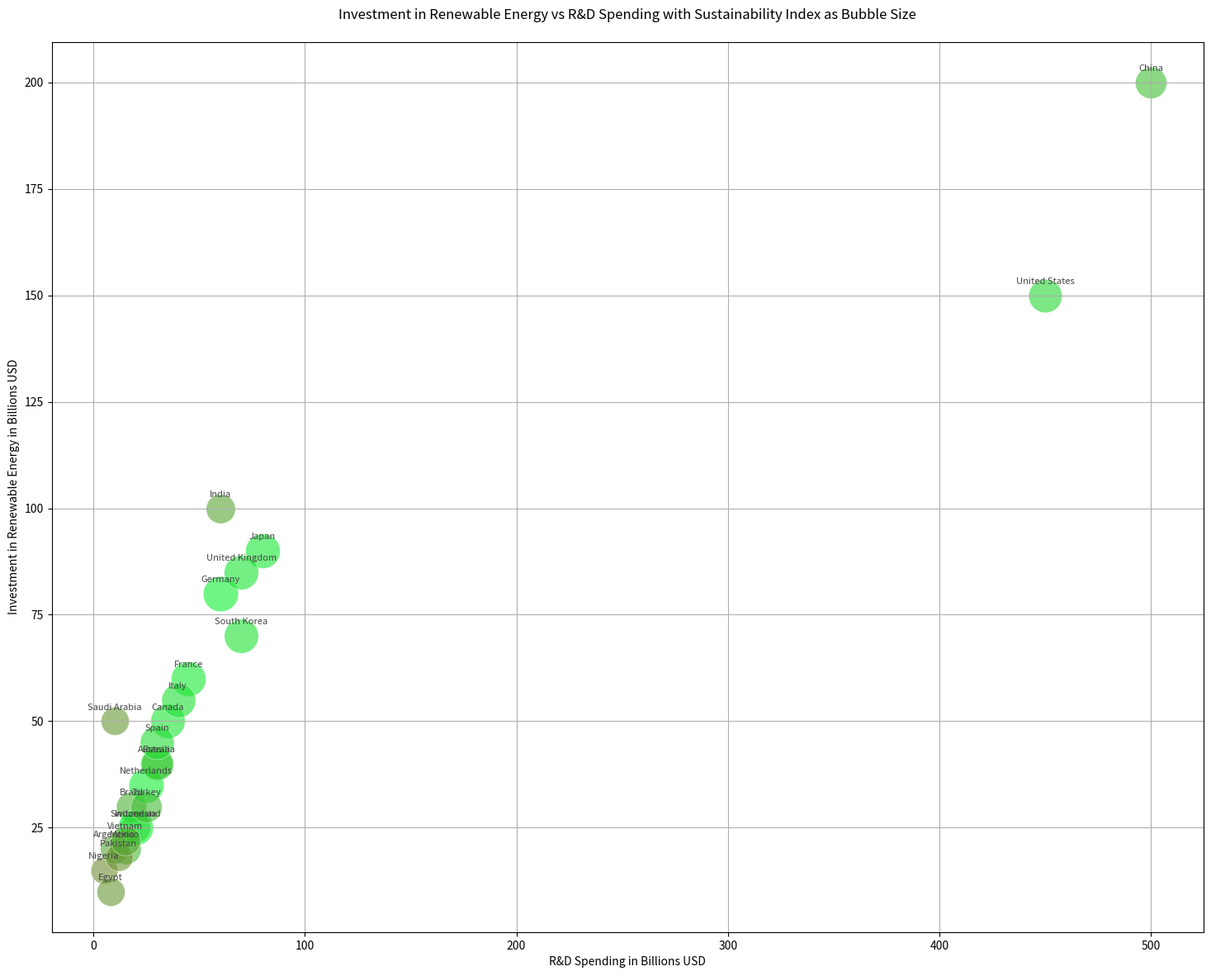

This chart was generated by the following Python code:

import matplotlib.pyplot as plt

# Data for plotting
countries = ["Australia", "Brazil", "Canada", "China", "France",
             "Germany", "India", "Indonesia", "Italy", "Japan",
             "Mexico", "Netherlands", "Russia", "Saudi Arabia", "South Korea",
             "Spain", "Switzerland", "Turkey", "United Kingdom", "United States",
             "Nigeria", "Argentina", "Egypt", "Pakistan", "Vietnam"]
investment_renewable = [40, 30, 50, 200, 60,
                        80, 100, 25, 55, 90,
                        20, 35, 40, 50, 70,
                        45, 25, 30, 85, 150,
                        15, 20, 10, 18, 22]  # in billions USD
rnd_spending = [30, 18, 35, 500, 45,
                60, 60, 20, 40, 80,
                15, 25, 30, 10, 70,
                30, 20, 25, 70, 450,
                5, 10, 8, 12, 15]  # in billions USD
sustainability_index = [0.85, 0.70, 0.90, 0.75, 0.92,
                        0.94, 0.65, 0.68, 0.88, 0.91,
                        0.72, 0.93, 0.77, 0.60, 0.89,
                        0.87, 0.95, 0.74, 0.90, 0.85,
                        0.55, 0.66, 0.60, 0.58, 0.67]

# Convert Sustainability Index to a size for the plot, with an arbitrary scale factor
sizes = [s * 1000 for s in sustainability_index]

# Create the Bubble Chart
plt.figure(figsize=(18, 14))
for i in range(len(countries)):
    plt.scatter(rnd_spending[i], investment_renewable[i], s=sizes[i], alpha=0.6,
                c=[f'#{int((1-sustainability_index[i])*255):02x}{int(sustainability_index[i]*255):02x}33'],
                edgecolors='w', linewidth=0.5)

plt.title('Investment in Renewable Energy vs R&D Spending with Sustainability Index as Bubble Size', pad=20)
plt.xlabel('R&D Spending in Billions USD')
plt.ylabel('Investment in Renewable Energy in Billions USD')
plt.grid(True)

# Add country labels to bubbles
for i, country in enumerate(countries):
    plt.annotate(country, (rnd_spending[i], investment_renewable[i]), textcoords="offset points", 
                 xytext=(0, 10), ha='center', fontsize=8, color='#444444')

plt.show()
